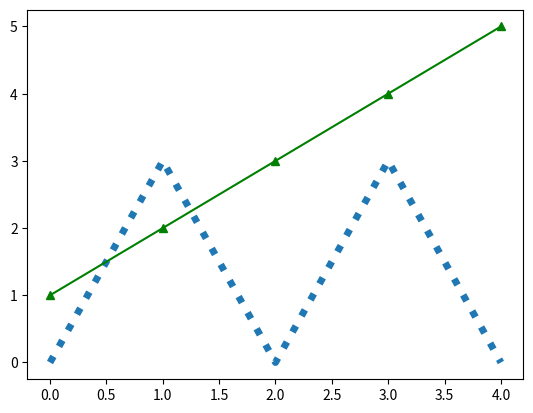

Source code (Python):
import matplotlib.pyplot as plt
figure = plt.figure()
axes = figure.add_subplot(111)
x1 = [0, 1, 2, 3, 4]
y1 = [0, 3, 0, 3, 0]
x2 = [0, 1, 2, 3, 4]
y2 = [1, 2, 3, 4, 5]
axes.plot(x1, y1, linestyle=':', linewidth=5.0)
axes.plot(x2, y2, color='g', marker='^')
plt.show()
